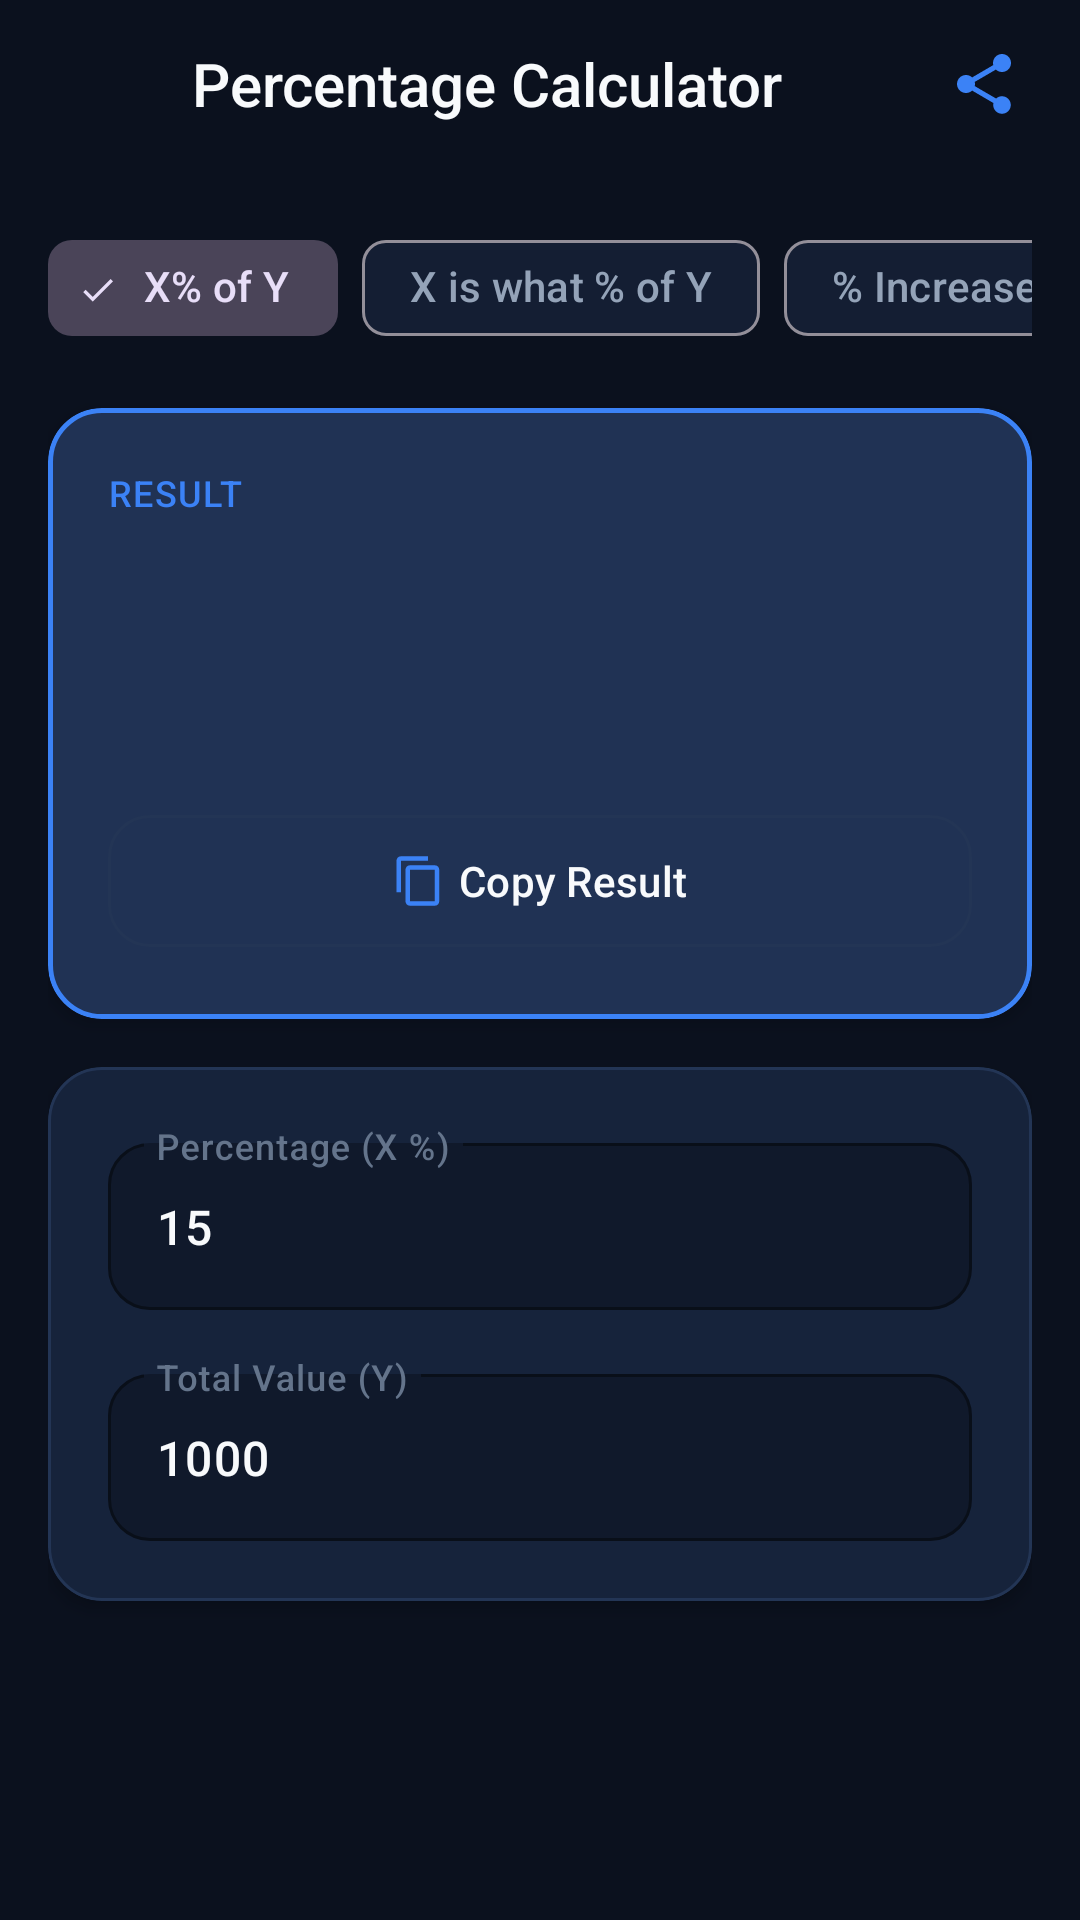

Write the Android layout XML for this screen, with the resource values it uses.
<!-- AndroidManifest.xml: application theme Theme.DailyKit -->
<!-- res/layout/activity_percentage_calculator.xml -->
<?xml version="1.0" encoding="utf-8"?>
<androidx.constraintlayout.widget.ConstraintLayout xmlns:android="http://schemas.android.com/apk/res/android"
    xmlns:app="http://schemas.android.com/apk/res-auto"
    xmlns:tools="http://schemas.android.com/tools"
    android:layout_width="match_parent"
    android:layout_height="match_parent"
    android:background="@color/bg_primary">

    
    <LinearLayout
        android:id="@+id/appBar"
        android:layout_width="match_parent"
        android:layout_height="56dp"
        android:gravity="center_vertical"
        android:orientation="horizontal"
        android:paddingHorizontal="8dp"
        app:layout_constraintTop_toTopOf="parent">

        <ImageButton
            android:id="@+id/btnBack"
            android:layout_width="48dp"
            android:layout_height="48dp"
            android:background="?attr/selectableItemBackgroundBorderless"
            android:contentDescription="Back"
            android:src="@drawable/ic_arrow_back"
            app:tint="@color/text_primary" />

        <TextView
            android:layout_width="0dp"
            android:layout_height="wrap_content"
            android:layout_marginStart="8dp"
            android:layout_weight="1"
            android:fontFamily="sans-serif-medium"
            android:text="@string/tool_percentage_title"
            android:textColor="@color/text_primary"
            android:textSize="20sp" />

        <ImageButton
            android:id="@+id/btnShare"
            android:layout_width="48dp"
            android:layout_height="48dp"
            android:background="?attr/selectableItemBackgroundBorderless"
            android:contentDescription="@string/action_share"
            android:src="@drawable/ic_share"
            app:tint="@color/accent_blue" />

    </LinearLayout>

    <androidx.core.widget.NestedScrollView
        android:layout_width="match_parent"
        android:layout_height="0dp"
        android:fillViewport="true"
        app:layout_constraintBottom_toTopOf="@id/adBannerContainer"
        app:layout_constraintTop_toBottomOf="@id/appBar">

        <LinearLayout
            android:layout_width="match_parent"
            android:layout_height="wrap_content"
            android:orientation="vertical"
            android:padding="16dp">

            
            <HorizontalScrollView
                android:layout_width="match_parent"
                android:layout_height="wrap_content"
                android:layout_marginBottom="16dp"
                android:scrollbars="none">

                <com.google.android.material.chip.ChipGroup
                    android:id="@+id/chipGroupModes"
                    android:layout_width="wrap_content"
                    android:layout_height="wrap_content"
                    app:checkedChip="@id/chipMode1"
                    app:singleSelection="true">

                    <com.google.android.material.chip.Chip
                        android:id="@+id/chipMode1"
                        style="@style/Widget.Material3.Chip.Filter"
                        android:layout_width="wrap_content"
                        android:layout_height="wrap_content"
                        android:text="X% of Y" />

                    <com.google.android.material.chip.Chip
                        android:id="@+id/chipMode2"
                        style="@style/Widget.Material3.Chip.Filter"
                        android:layout_width="wrap_content"
                        android:layout_height="wrap_content"
                        android:text="X is what % of Y" />

                    <com.google.android.material.chip.Chip
                        android:id="@+id/chipMode3"
                        style="@style/Widget.Material3.Chip.Filter"
                        android:layout_width="wrap_content"
                        android:layout_height="wrap_content"
                        android:text="% Increase" />

                    <com.google.android.material.chip.Chip
                        android:id="@+id/chipMode4"
                        style="@style/Widget.Material3.Chip.Filter"
                        android:layout_width="wrap_content"
                        android:layout_height="wrap_content"
                        android:text="% Decrease" />
                </com.google.android.material.chip.ChipGroup>
            </HorizontalScrollView>

            
            <com.google.android.material.card.MaterialCardView
                style="@style/Widget.DailyKit.Card.Accent"
                android:layout_width="match_parent"
                android:layout_height="wrap_content"
                android:layout_marginBottom="16dp">

                <LinearLayout
                    android:layout_width="match_parent"
                    android:layout_height="wrap_content"
                    android:orientation="vertical"
                    android:padding="20dp">

                    <TextView
                        android:layout_width="wrap_content"
                        android:layout_height="wrap_content"
                        android:fontFamily="sans-serif-medium"
                        android:letterSpacing="0.04"
                        android:text="@string/label_result"
                        android:textAllCaps="true"
                        android:textColor="@color/accent_blue"
                        android:textSize="12sp" />

                    <TextView
                        android:id="@+id/tvPercentageResult"
                        android:layout_width="wrap_content"
                        android:layout_height="wrap_content"
                        android:layout_marginTop="4dp"
                        android:fontFamily="sans-serif-black"
                        android:textColor="@color/text_primary"
                        android:textSize="36sp"
                        tools:text="150" />

                    <TextView
                        android:id="@+id/tvFormulaExplanation"
                        android:layout_width="wrap_content"
                        android:layout_height="wrap_content"
                        android:layout_marginTop="8dp"
                        android:fontFamily="sans-serif"
                        android:textColor="@color/text_secondary"
                        android:textSize="14sp"
                        tools:text="15% of 1,000 = 150" />

                    <com.google.android.material.button.MaterialButton
                        android:id="@+id/btnCopyResult"
                        style="@style/Widget.DailyKit.Button.Secondary"
                        android:layout_width="match_parent"
                        android:layout_height="wrap_content"
                        android:layout_marginTop="16dp"
                        android:text="@string/action_copy"
                        app:icon="@drawable/ic_copy"
                        app:iconGravity="textStart" />

                </LinearLayout>

            </com.google.android.material.card.MaterialCardView>

            
            <com.google.android.material.card.MaterialCardView
                style="@style/Widget.DailyKit.Card"
                android:layout_width="match_parent"
                android:layout_height="wrap_content">

                <LinearLayout
                    android:layout_width="match_parent"
                    android:layout_height="wrap_content"
                    android:orientation="vertical"
                    android:padding="20dp">

                    <com.google.android.material.textfield.TextInputLayout
                        android:id="@+id/tilInputX"
                        style="@style/Widget.DailyKit.TextInputLayout"
                        android:layout_width="match_parent"
                        android:layout_height="wrap_content"
                        android:hint="Percentage (X %)">

                        <com.google.android.material.textfield.TextInputEditText
                            android:id="@+id/etInputX"
                            android:layout_width="match_parent"
                            android:layout_height="wrap_content"
                            android:fontFamily="sans-serif-medium"
                            android:inputType="numberDecimal|numberSigned"
                            android:text="15"
                            android:textColor="@color/text_primary"
                            android:textSize="16sp" />
                    </com.google.android.material.textfield.TextInputLayout>

                    <com.google.android.material.textfield.TextInputLayout
                        android:id="@+id/tilInputY"
                        style="@style/Widget.DailyKit.TextInputLayout"
                        android:layout_width="match_parent"
                        android:layout_height="wrap_content"
                        android:layout_marginTop="16dp"
                        android:hint="Total Value (Y)">

                        <com.google.android.material.textfield.TextInputEditText
                            android:id="@+id/etInputY"
                            android:layout_width="match_parent"
                            android:layout_height="wrap_content"
                            android:fontFamily="sans-serif-medium"
                            android:inputType="numberDecimal|numberSigned"
                            android:text="1000"
                            android:textColor="@color/text_primary"
                            android:textSize="16sp" />
                    </com.google.android.material.textfield.TextInputLayout>

                </LinearLayout>

            </com.google.android.material.card.MaterialCardView>

        </LinearLayout>

    </androidx.core.widget.NestedScrollView>

    
    <FrameLayout
        android:id="@+id/adBannerContainer"
        android:layout_width="match_parent"
        android:layout_height="wrap_content"
        android:background="@color/bg_secondary"
        android:minHeight="50dp"
        android:visibility="gone"
        app:layout_constraintBottom_toBottomOf="parent" />

</androidx.constraintlayout.widget.ConstraintLayout>
<!-- resources referenced by this layout -->
<resources>
  <color name="accent_blue">#3B82F6</color>
  <color name="bg_primary">#0B111E</color>
  <color name="bg_secondary">#10192B</color>
  <color name="text_primary">#F8FAFC</color>
  <color name="text_secondary">#94A3B8</color>
  <!-- drawable ic_copy (drawable) -->
  <vector xmlns:android="http://schemas.android.com/apk/res/android"
      android:width="24dp"
      android:height="24dp"
      android:viewportWidth="24"
      android:viewportHeight="24">
      <path
          android:fillColor="@color/text_secondary"
          android:pathData="M16,1H4c-1.1,0 -2,0.9 -2,2v14h2V3h12V1zm3,4H8c-1.1,0 -2,0.9 -2,2v14c0,1.1 0.9,2 2,2h11c1.1,0 2,-0.9 2,-2V7c0,-1.1 -0.9,-2 -2,-2zm0,16H8V7h11v14z"/>
  </vector>
  <!-- drawable ic_share (drawable) -->
  <vector xmlns:android="http://schemas.android.com/apk/res/android"
      android:width="24dp"
      android:height="24dp"
      android:viewportWidth="24"
      android:viewportHeight="24">
      <path
          android:fillColor="@color/text_secondary"
          android:pathData="M18,16.08c-0.76,0 -1.44,0.3 -1.96,0.77L8.91,12.7c0.05,-0.23 0.09,-0.46 0.09,-0.7s-0.04,-0.47 -0.09,-0.7l7.05,-4.11c0.54,0.5 1.25,0.81 2.04,0.81c1.66,0 3,-1.34 3,-3s-1.34,-3 -3,-3s-3,1.34 -3,3c0,0.24 0.04,0.47 0.09,0.7L8.04,9.81C7.5,9.31 6.79,9 6,9c-1.66,0 -3,1.34 -3,3s1.34,3 3,3c0.79,0 1.5,-0.31 2.04,-0.81l7.12,4.16c-0.05,0.21 -0.08,0.43 -0.08,0.65c0,1.61 1.31,2.92 2.92,2.92s2.92,-1.31 2.92,-2.92c0,-1.61 -1.31,-2.92 -2.92,-2.92z"/>
  </vector>
  <string name="action_copy">Copy Result</string>
  <string name="action_share">Share</string>
  <string name="label_result">RESULT</string>
  <string name="tool_percentage_title">Percentage Calculator</string>
  <style name="Widget.DailyKit.Button.Secondary" parent="Widget.Material3.Button.OutlinedButton">
          <item name="strokeColor">@color/stroke_card</item>
          <item name="strokeWidth">1dp</item>
          <item name="android:textColor">@color/text_primary</item>
          <item name="cornerRadius">@dimen/radius_medium</item>
          <item name="android:minHeight">@dimen/button_height_primary</item>
          <item name="rippleColor">@color/ripple_light</item>
      </style>
  <style name="Widget.DailyKit.Card" parent="Widget.Material3.CardView.Elevated">
          <item name="cardBackgroundColor">@color/bg_surface_card</item>
          <item name="cardCornerRadius">@dimen/radius_card</item>
          <item name="cardElevation">@dimen/elevation_card</item>
          <item name="strokeColor">@color/stroke_card</item>
          <item name="strokeWidth">1dp</item>
          <item name="android:clickable">true</item>
          <item name="android:focusable">true</item>
          <item name="rippleColor">@color/ripple_light</item>
      </style>
  <style name="Widget.DailyKit.Card.Accent" parent="Widget.DailyKit.Card">
          <item name="cardBackgroundColor">@color/bg_surface_elevated</item>
          <item name="strokeColor">@color/accent_blue</item>
          <item name="strokeWidth">1.5dp</item>
      </style>
  <color name="stroke_card">#233555</color>
  <dimen name="radius_medium">14dp</dimen>
  <dimen name="button_height_primary">52dp</dimen>
  <color name="ripple_light">#333B82F6</color>
  <color name="bg_surface_card">#16233B</color>
  <dimen name="radius_card">18dp</dimen>
  <dimen name="elevation_card">3dp</dimen>
  <color name="bg_surface_elevated">#203254</color>
  <color name="bg_input">#10192B</color>
  <color name="text_muted">#64748B</color>
  <color name="accent_blue_variant">#2563EB</color>
  <color name="text_on_accent">#FFFFFF</color>
  <color name="accent_violet">#8B5CF6</color>
  <color name="accent_cyan">#06B6D4</color>
  <color name="bg_surface">#141E33</color>
</resources>
